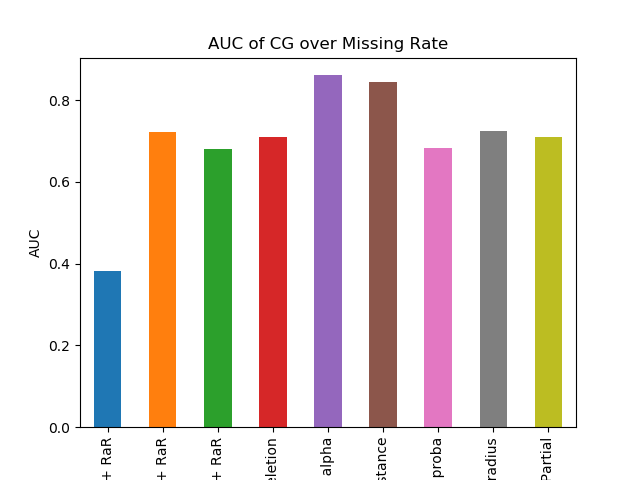

Values plotted in this chart, from the file beside it:
DELETION + RaR, 0.3827265138891984
MEAN + RaR, 0.722
MICE + RaR, 0.6808
RaR Deletion, 0.7086
RaR Fuzzy alpha, 0.8609
RaR Fuzzy distance, 0.8445
RaR Fuzzy proba, 0.6823
RaR Fuzzy radius, 0.724
RaR Partial, 0.7096
